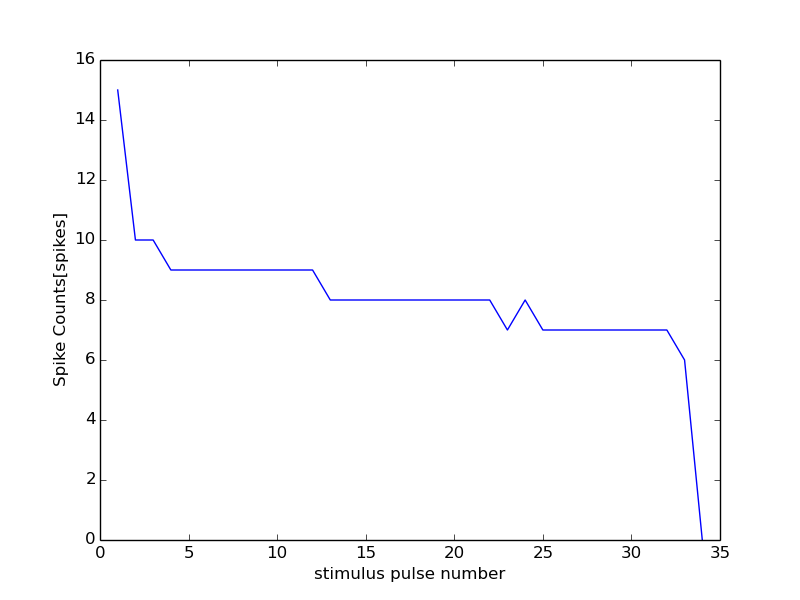

The data file committed next to this chart (first rows):
0, 0
1, 15
2, 10
3, 10
4, 9
5, 9
6, 9
7, 9
8, 9
9, 9
10, 9
11, 9
12, 9
13, 8
14, 8
15, 8
16, 8
17, 8
18, 8
19, 8
20, 8
21, 8
22, 8
23, 7
24, 8
25, 7
26, 7
27, 7
28, 7
29, 7
30, 7
31, 7
32, 7
33, 6
34, 0
